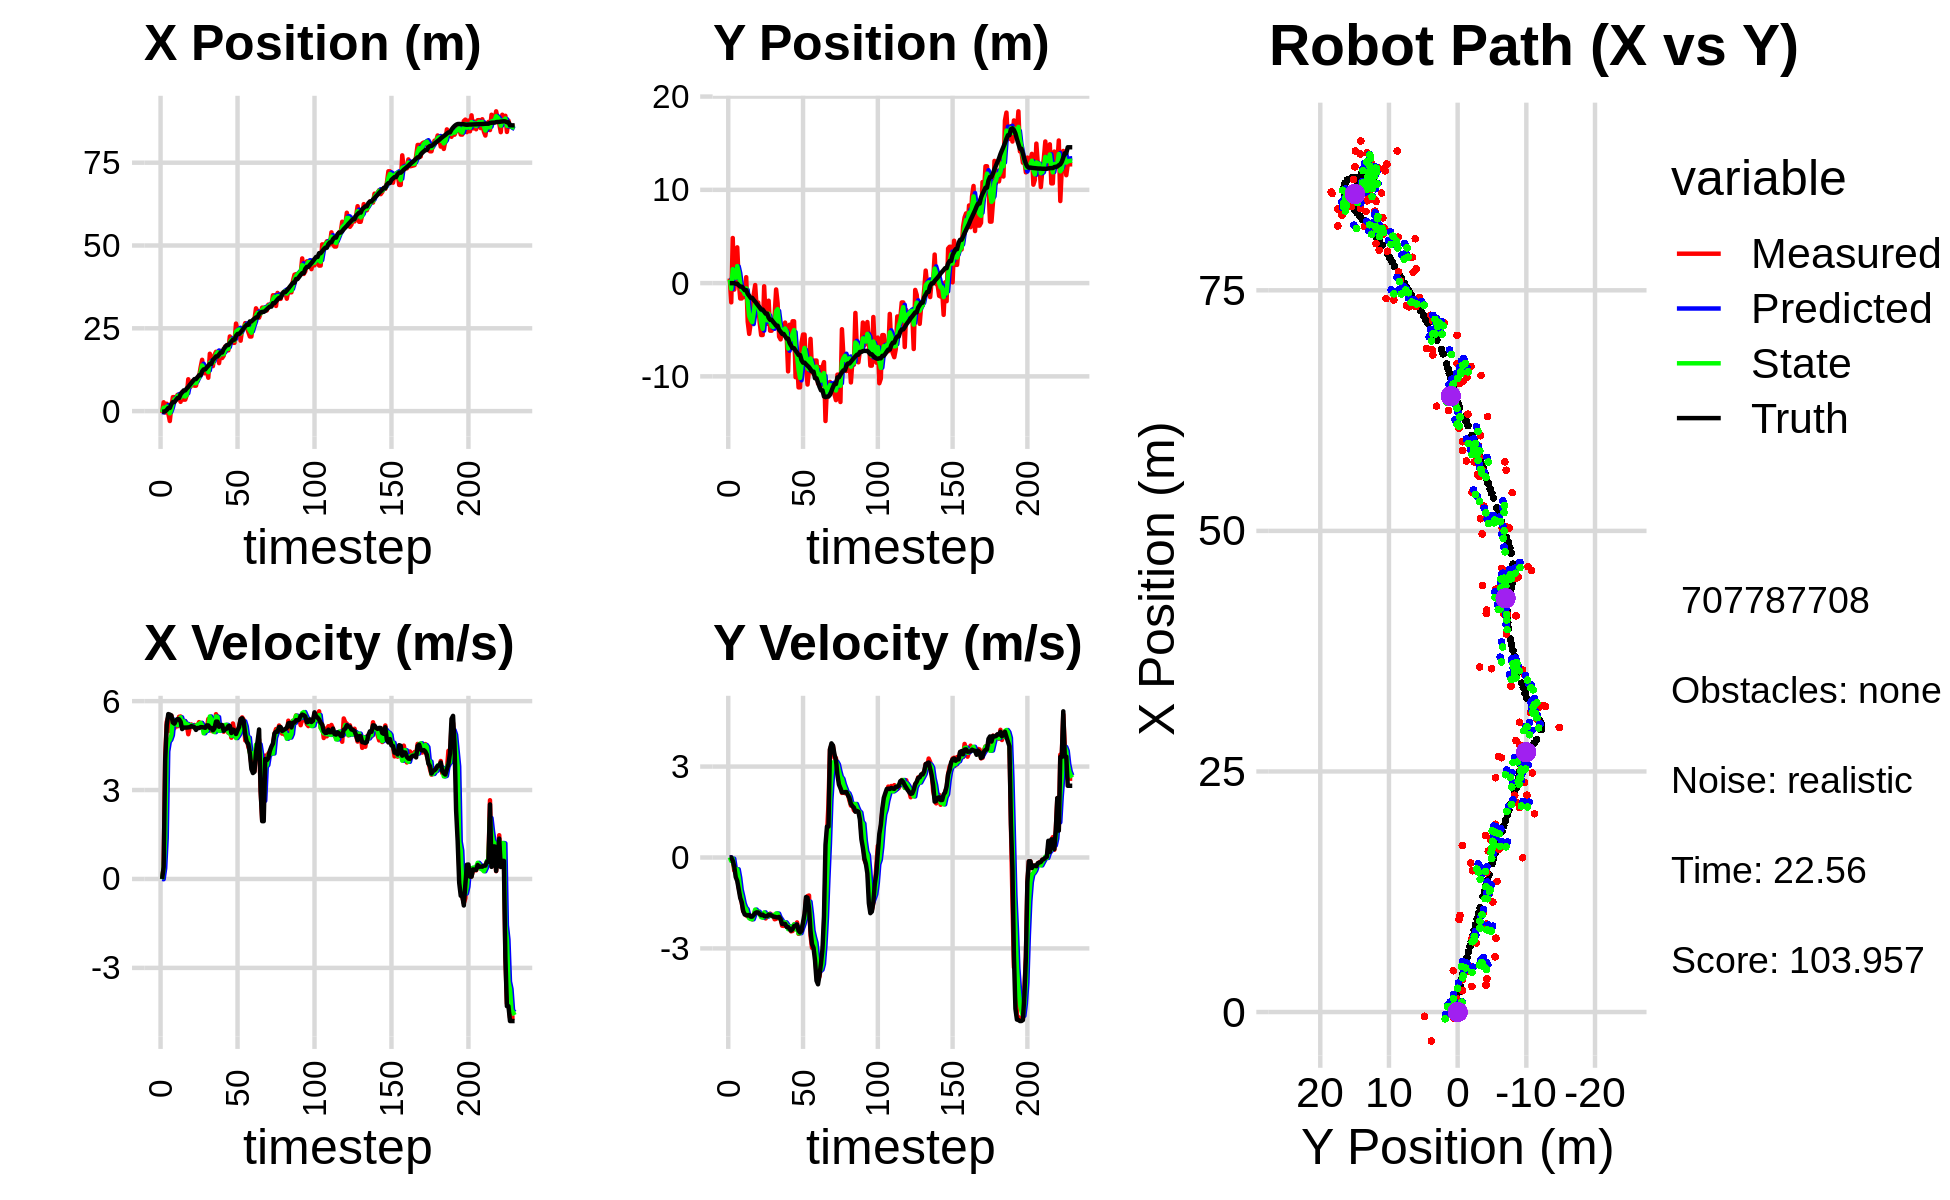

The data file committed next to this chart (first rows):
-5.717758236186495369e-01, 4.879071798225731449e-01, 0.000000000000000000e+00, -0.000000000000000000e+00, 0.000000000000000000e+00, 0.000000000000000000e+00, 0.000000000000000000e+00, 0.000000000000000000e+00, -2.733073300930012328e-01, 3.099334539157312385e-01, 0.000000000000000000e+00, 0.000000000000000000e+00, -1.530591248665858495e-01, -9.813240291904890000e-03, 0.000000000000000000e+00, 0.000000000000000000e+00, 0.000000000000000000e+00, 2.092102949973195791e-04
-5.717758236186495369e-01, 4.879071798225731449e-01, 0.000000000000000000e+00, -0.000000000000000000e+00, -2.733073300930012328e-01, 3.099334539157312385e-01, 0.000000000000000000e+00, 0.000000000000000000e+00, -4.049004887951650478e-01, 3.578267940928888668e-01, -7.776688441102951391e-03, 5.189605409483166037e-03, -1.530591248665858495e-01, -9.813240291904890000e-03, 0.000000000000000000e+00, 0.000000000000000000e+00, 0.000000000000000000e+00, 3.554149297997355461e-04
2.656021237490653331e+00, -2.064948252567806453e+00, 3.910000024372692895e-01, 1.203877236429731106e-05, -4.056781576392753386e-01, 3.583457546338371658e-01, -7.776688441102951391e-03, 5.189605409483166037e-03, 1.022209716562978876e+00, -6.232502861431470365e-01, 3.572382655238826588e-01, -1.145204162964040262e-01, -1.530591248665858495e-01, -9.813240291904890000e-03, 4.000000000000000222e-01, 0.000000000000000000e+00, 4.000000059604644775e-01, -3.078969893977046013e-05
-4.421835539317296448e-01, 4.834176447109618024e+00, 4.102198961404011079e+00, -8.108037433514941883e-02, 1.057933543115367137e+00, -6.347023277727874557e-01, 3.572382655238826588e-01, -1.145204162964040262e-01, 5.545528368919926399e-01, 1.493482137530713239e+00, 1.385817407751595232e+00, -4.003492824581185439e-02, -5.660450462500051655e-02, -9.913060103717013724e-03, 3.999000000000000110e+00, -1.089999999999999997e-01, 4.000000000000000000e+00, 1.976252719759941101e-02
2.217027545266347932e+00, -6.988345363093744211e-01, 5.302786665297339219e+00, -4.276159595031504557e-01, 6.931345776671521408e-01, 1.489478644706132116e+00, 1.385817407751595232e+00, -4.003492824581185439e-02, 1.374572267340570031e+00, 6.185664676253909144e-01, 4.300698674930929499e+00, -3.511588385929296785e-01, 3.230417967846001548e-01, -1.764243581833753113e-02, 5.190999999999999837e+00, -2.969999999999999862e-01, 5.199999809265136719e+00, 8.046574145555496216e-02
-6.310679911716607915e-01, 5.709796175360188908e-01, 5.458281569950557355e+00, -4.401550464112239380e-01, 1.804642134833662981e+00, 5.834505837660979299e-01, 4.300698674930929499e+00, -3.511588385929296785e-01, 7.506875802796768582e-01, 5.764157860628151830e-01, 4.629207274666764071e+00, -3.850506971225868824e-01, 9.389933350949555280e-01, -6.396512004980635380e-02, 5.562999999999999723e+00, -6.470000000000000195e-01, 5.599999904632568359e+00, 8.046574145555496216e-02
-3.000364422286885269e+00, 3.830532497589436147e+00, 4.994686516742613769e+00, -6.592053365245604812e-01, 1.213608307746353310e+00, 5.379107163505565392e-01, 4.629207274666764071e+00, -3.850506971225868824e-01, -7.071210583713090081e-01, 1.823212762539214271e+00, 4.696420203899884349e+00, -3.892799280138594664e-01, 9.389933350949555280e-01, -6.396512004980635380e-02, 5.546999999999999709e+00, -7.730000000000000204e-01, 5.599999904632568359e+00, 1.312229037284851074e-01
1.404447972923152266e+00, 2.111984560654120158e-01, 5.510012347353320905e+00, -9.942658978925476010e-01, -2.374790379813205288e-01, 1.784284769737828347e+00, 4.696420203899884349e+00, -3.892799280138594664e-01, 5.637679601378520200e-01, 1.149922544916006206e+00, 4.847565555441826213e+00, -6.646537410420810810e-01, 2.107187151826404481e+00, -2.367857926756533893e-01, 5.516000000000000014e+00, -1.050000000000000044e+00, 5.614999771118164062e+00, 1.785259991884231567e-01
4.217907070968900385e+00, -1.649101086638794733e+00, 5.335231256333766936e+00, -1.229199494453951047e+00, 1.048524515682034641e+00, 1.083457170811798154e+00, 4.847565555441826213e+00, -6.646537410420810810e-01, 2.476514317259005615e+00, -1.811263602407020556e-03, 5.372399486809990243e+00, -1.062013434763792175e+00, 2.734136462653698807e+00, -3.782364806426793957e-01, 5.278999999999999915e+00, -1.332999999999999963e+00, 5.445000171661376953e+00, 2.264415323734283447e-01
4.217907070968900385e+00, -1.649101086638794733e+00, 5.088079568823821397e+00, -1.483727846711512921e+00, 3.013754265940004728e+00, -1.080126070787862380e-01, 5.372399486809990243e+00, -1.062013434763792175e+00, 3.554190458000602959e+00, -7.252017235107800497e-01, 5.276903220458086352e+00, -1.273879171205653194e+00, 2.734136462653698807e+00, -3.782364806426793957e-01, 5.240000000000000213e+00, -1.477999999999999980e+00, 5.445000171661376953e+00, 2.837406098842620850e-01
3.351980162137640828e+00, -6.790957977432922066e-01, 5.253295213172441969e+00, -1.768542014220787051e+00, 4.081880780046411417e+00, -8.525896406313453468e-01, 5.276903220458086352e+00, -1.273879171205653194e+00, 3.753114614581152253e+00, -7.960527908832507604e-01, 5.222010905681371717e+00, -1.513501896301058691e+00, 3.342290759099820985e+00, -5.524550460159932674e-01, 5.349999999999999645e+00, -1.766999999999999904e+00, 5.633999824523925781e+00, 3.247360289096832275e-01
4.912080467137014850e+00, -1.507323659890569267e+00, 5.150331838078051838e+00, -1.800560005738905955e+00, 4.275315705149289158e+00, -9.474029805133565851e-01, 5.222010905681371717e+00, -1.513501896301058691e+00, 4.566441948852825838e+00, -1.175074170532150353e+00, 5.189110546641912514e+00, -1.650272361903671881e+00, 3.948511004533189706e+00, -7.536554115801699094e-01, 5.392999999999999794e+00, -1.881999999999999895e+00, 5.711999893188476562e+00, 3.363191187381744385e-01
4.289937019525386752e+00, 6.322564700587656183e-01, 5.472227662355943600e+00, -1.913095035603198601e+00, 5.085353003517017356e+00, -1.340101406722517652e+00, 5.189110546641912514e+00, -1.650272361903671881e+00, 4.722292411845992355e+00, -5.721367752307737753e-01, 5.361439888261456232e+00, -1.705980801187754414e+00, 3.948511004533189706e+00, -7.536554115801699094e-01, 5.387999999999999901e+00, -1.895000000000000018e+00, 5.711999893188476562e+00, 3.363191187381744385e-01
2.792371392437880573e+00, -4.131172397184889711e+00, 5.482946910510515970e+00, -1.942879604035945507e+00, 5.258436400672137800e+00, -7.427348553495491945e-01, 5.361439888261456232e+00, -1.705980801187754414e+00, 4.119208055508655875e+00, -2.081133700371627704e+00, 5.454058308018074896e+00, -1.901426004833643990e+00, 5.071191669066011265e+00, -1.148713804762524937e+00, 5.307999999999999829e+00, -1.915999999999999925e+00, 5.643000125885009766e+00, 3.405444025993347168e-01
5.733267076679172014e+00, -5.447563983537622612e+00, 5.108867833271050429e+00, -1.883479846337833719e+00, 4.664613886310463364e+00, -2.271276300854991881e+00, 5.454058308018074896e+00, -1.901426004833643990e+00, 5.151916612906119575e+00, -3.517782654688281774e+00, 5.248757057973837625e+00, -2.006533586604014818e+00, 5.663793444935372179e+00, -1.366489745754467133e+00, 5.057000000000000384e+00, -1.897999999999999909e+00, 5.401000022888183594e+00, 3.532084524631500244e-01
3.452524065971822154e+00, -4.267661311062833640e+00, 5.333263020756997541e+00, -2.022849848087562297e+00, 5.676792318703503426e+00, -3.718436013348683122e+00, 5.248757057973837625e+00, -2.006533586604014818e+00, 4.646450206533302207e+00, -3.934762630642114178e+00, 5.326569824696667510e+00, -2.029331165655753555e+00, 6.244748949999895160e+00, -1.586560465789101482e+00, 5.107000000000000206e+00, -1.951999999999999957e+00, 5.467000007629394531e+00, 3.625258803367614746e-01
3.452524065971822154e+00, -4.267661311062833640e+00, 5.327088890759831941e+00, -2.039053679142635911e+00, 5.179107189002968958e+00, -4.137695747207689401e+00, 5.326569824696667510e+00, -2.029331165655753555e+00, 4.403727661936156501e+00, -4.188958204586576528e+00, 5.239311234650199545e+00, -2.038514021530444698e+00, 6.244748949999895160e+00, -1.586560465789101482e+00, 5.107000000000000206e+00, -1.951999999999999957e+00, 5.467000007629394531e+00, 3.655658960342407227e-01
4.844728470333936166e+00, -1.266679146107916987e+00, 5.210079979391995408e+00, -1.929819990067113356e+00, 4.927658785401176189e+00, -4.392809606739620953e+00, 5.239311234650199545e+00, -2.038514021530444698e+00, 4.886915298408060160e+00, -3.161293624749536235e+00, 5.235067705375509028e+00, -1.898669977869333669e+00, 6.826625705167029601e+00, -1.809245207359499785e+00, 5.108999999999999986e+00, -1.895999999999999908e+00, 5.449999809265136719e+00, 3.547327816486358643e-01
9.614555716745455172e+00, -2.089390530843144023e-01, 4.883305108305752817e+00, -1.748799051289340767e+00, 5.410422068945610619e+00, -3.351160622536469624e+00, 5.235067705375509028e+00, -1.898669977869333669e+00, 7.305696194343127559e+00, -2.113628798694485500e+00, 5.183797355275650887e+00, -1.720025914621489793e+00, 7.309215426679098293e+00, -1.989832499039960956e+00, 5.113999999999999879e+00, -1.832999999999999963e+00, 5.433000087738037109e+00, 3.438884317874908447e-01
7.172519803337545241e+00, -2.738313295262081670e+00, 5.121492404871069937e+00, -1.834098189685204217e+00, 7.824075929870693002e+00, -2.285631390156634524e+00, 5.183797355275650887e+00, -1.720025914621489793e+00, 7.515529807504133686e+00, -2.466424348133606337e+00, 5.187365957221849122e+00, -1.784721629667301190e+00, 7.896819949459218613e+00, -2.201900221726200702e+00, 5.121999999999999886e+00, -1.810999999999999943e+00, 5.433000087738037109e+00, 3.438884317874908447e-01
7.652680874335746175e+00, -2.083712973171116811e+00, 5.212784904297213195e+00, -1.833998308202956062e+00, 8.034266403226318687e+00, -2.644896511100336411e+00, 5.187365957221849122e+00, -1.784721629667301190e+00, 7.862430497785015682e+00, -2.425699855198761412e+00, 5.187123512822597426e+00, -1.788958136951383615e+00, 8.487604022104497048e+00, -2.410313822927752536e+00, 5.158000000000000362e+00, -1.814000000000000057e+00, 5.467999935150146484e+00, 3.383014798164367676e-01
9.137377541425511396e+00, -4.236855485169298774e+00, 5.125725487024295646e+00, -1.857752343748097168e+00, 8.381142849067275691e+00, -2.604595668893899596e+00, 5.187123512822597426e+00, -1.788958136951383615e+00, 8.729624682589255613e+00, -3.247770011337268947e+00, 5.153512721285364862e+00, -1.869591602321357238e+00, 9.078508257943736837e+00, -2.622707822428186564e+00, 5.141000000000000014e+00, -1.862999999999999989e+00, 5.467999935150146484e+00, 3.477112650871276855e-01
7.671708107368601759e+00, -5.569103219391818627e+00, 5.195894275203696289e+00, -1.936416413637654488e+00, 9.244975954717791211e+00, -3.434729171569404826e+00, 5.153512721285364862e+00, -1.869591602321357238e+00, 8.538210827231313971e+00, -4.274652033508912652e+00, 5.105532464011548477e+00, -1.972040631531576604e+00, 9.665365100029545076e+00, -2.839650131665940158e+00, 5.121999999999999886e+00, -1.905000000000000027e+00, 5.465000152587890625e+00, 3.567369282245635986e-01
7.671708107368601759e+00, -5.569103219391818627e+00, 5.139759097695495882e+00, -1.929500947015542422e+00, 9.048764073632469263e+00, -4.471856096662070179e+00, 5.105532464011548477e+00, -1.972040631531576604e+00, 8.408231413437452062e+00, -4.901955993365186615e+00, 5.149659131435873505e+00, -1.986501427414964605e+00, 9.665365100029545076e+00, -2.839650131665940158e+00, 5.028999999999999915e+00, -1.885999999999999899e+00, 5.370999813079833984e+00, 3.591273427009582520e-01
1.003882239783702524e+01, -3.402588149787085237e-01, 5.151708634096602957e+00, -1.948835810108560329e+00, 8.923197326581039590e+00, -5.100606136106683230e+00, 5.149659131435873505e+00, -1.986501427414964605e+00, 9.423433498170407319e+00, -3.229904488776542237e+00, 5.207853459668313256e+00, -1.811691324964527672e+00, 1.024311244520740161e+01, -3.056663491946709499e+00, 5.094000000000000306e+00, -1.931999999999999940e+00, 5.447999954223632812e+00, 3.616512417793273926e-01
1.031294262421038432e+01, -3.788314141746649710e+00, 5.291443063953854775e+00, -2.011852070288605798e+00, 9.944218844137239444e+00, -3.411073621272994849e+00, 5.207853459668313256e+00, -1.811691324964527672e+00, 1.012285889643185754e+01, -3.564303784786989837e+00, 5.216452019583418753e+00, -1.914451420540093762e+00, 1.082509601122660392e+01, -3.276876189840952858e+00, 5.092999999999999972e+00, -1.937000000000000055e+00, 5.447999954223632812e+00, 3.633292615413665771e-01
1.316054821058124347e+01, -4.364247300783270056e+00, 5.114781530304335355e+00, -1.944683838878482618e+00, 1.064450409839019862e+01, -3.755748926840999147e+00, 5.216452019583418753e+00, -1.914451420540093762e+00, 1.177543554304073758e+01, -3.995508831268713923e+00, 5.267713404068961935e+00, -1.948458033421826219e+00, 1.082509601122660392e+01, -3.276876189840952858e+00, 5.121999999999999886e+00, -1.937999999999999945e+00, 5.475999832153320312e+00, 3.633292615413665771e-01
1.548627221589323177e+01, -1.888228870867465048e+00, 5.260524993828250118e+00, -1.934658110137827958e+00, 1.230220688344763325e+01, -4.190354634610896412e+00, 5.267713404068961935e+00, -1.948458033421826219e+00, 1.378949550084129783e+01, -3.285469994331169818e+00, 5.181453232546032517e+00, -1.870211728959036535e+00, 1.200481975097421738e+01, -3.718243576467898936e+00, 5.121000000000000441e+00, -1.885000000000000009e+00, 5.456999778747558594e+00, 3.524161577224731445e-01
1.143557798868848785e+01, -5.107117630659192109e+00, 5.021192918647177983e+00, -1.852438448462917941e+00, 1.430764082409590188e+01, -3.472491167227073294e+00, 5.181453232546032517e+00, -1.870211728959036535e+00, 1.302456692747938938e+01, -4.114159690312808593e+00, 4.914923962224822418e+00, -1.915265064254774163e+00, 1.259229457362377502e+01, -3.935683704973765629e+00, 5.115000000000000213e+00, -1.901999999999999913e+00, 5.456999778747558594e+00, 3.534331321716308594e-01
1.143557798868848785e+01, -5.107117630659192109e+00, 5.053976095550423153e+00, -1.899086211316740158e+00, 1.351605932370187091e+01, -4.305686196738285787e+00, 4.914923962224822418e+00, -1.915265064254774163e+00, 1.255453455912313210e+01, -4.620168469006618928e+00, 5.000865332014310383e+00, -1.933052543131680290e+00, 1.259229457362377502e+01, -3.935683704973765629e+00, 5.099999999999999645e+00, -1.913999999999999924e+00, 5.447999954223632812e+00, 3.594375252723693848e-01
1.225091582551195479e+01, -4.560779311184051998e+00, 5.051910438427915651e+00, -1.893205143744373098e+00, 1.305462109232456314e+01, -4.813473723319787290e+00, 5.000865332014310383e+00, -1.933052543131680290e+00, 1.269287420869937755e+01, -4.713228264654014232e+00, 4.998461017728237366e+00, -1.906402555734426851e+00, 1.318432986744108426e+01, -4.157816865704063503e+00, 5.184000000000000163e+00, -1.947000000000000064e+00, 5.537000179290771484e+00, 3.585517704486846924e-01
1.007474958941461018e+01, -3.489916540706873072e+00, 5.397798826970186425e+00, -2.038790720856667349e+00, 1.319272031047220040e+01, -4.903868520227456784e+00, 4.998461017728237366e+00, -1.906402555734426851e+00, 1.176656093324201002e+01, -4.351625696997128756e+00, 5.169275012968179261e+00, -1.922398180434173209e+00, 1.368534839143282333e+01, -4.345779873417169981e+00, 5.179999999999999716e+00, -1.957000000000000073e+00, 5.537000179290771484e+00, 3.611425161361694336e-01
1.731519639478124617e+01, -6.819445865114318606e-01, 5.246345498356370207e+00, -2.026138131303598655e+00, 1.228348843453882822e+01, -4.543865515040546477e+00, 5.169275012968179261e+00, -1.922398180434173209e+00, 1.453667475075186744e+01, -3.029328378426310753e+00, 5.482950060570119355e+00, -1.845428849417186434e+00, 1.427342021464688848e+01, -4.568432785849115163e+00, 5.097000000000000419e+00, -1.971000000000000085e+00, 5.465000152587890625e+00, 3.685534298419952393e-01
1.468571397657768962e+01, -2.158307291470497269e+00, 5.001938858394457732e+00, -1.931748310250875011e+00, 1.508496975680887964e+01, -3.213871263368029307e+00, 5.482950060570119355e+00, -1.845428849417186434e+00, 1.486039523798422124e+01, -2.801297501439992121e+00, 5.387789905321813677e+00, -1.851585973963782550e+00, 1.427342021464688848e+01, -4.568432785849115163e+00, 5.094000000000000306e+00, -1.977999999999999980e+00, 5.465000152587890625e+00, 3.685534298419952393e-01
1.357186830079038309e+01, -5.742960609384652138e+00, 4.978610141404501199e+00, -1.928306112413485263e+00, 1.539917422851640261e+01, -2.986456098836370199e+00, 5.387789905321813677e+00, -1.851585973963782550e+00, 1.459217907194425656e+01, -4.071214131713669637e+00, 4.986882311867649520e+00, -1.975952776625121921e+00, 1.543449962171974654e+01, -5.018451191776506448e+00, 5.017000000000000348e+00, -1.961000000000000076e+00, 5.387000083923339844e+00, 3.695261776447296143e-01
1.691061317908920358e+01, -6.036226727515171753e+00, 5.058354076589156811e+00, -2.004378923708717952e+00, 1.509086730313102187e+01, -4.268809409376181918e+00, 4.986882311867649520e+00, -1.975952776625121921e+00, 1.594734361376596254e+01, -4.963898397310737565e+00, 4.954151483257276389e+00, -2.045063747602461124e+00, 1.591686236839748148e+01, -5.209617592578141831e+00, 5.083000000000000185e+00, -2.040000000000000036e+00, 5.477000236511230469e+00, 3.772704899311065674e-01
1.789935112033244380e+01, -4.786020138192852436e+00, 5.560588619425228529e+00, -2.251189924267751774e+00, 1.644275876209168885e+01, -5.168404772070983810e+00, 4.954151483257276389e+00, -2.045063747602461124e+00, 1.707760394457711683e+01, -5.023273879211376247e+00, 5.484750217981274822e+00, -2.127870414600866233e+00, 1.650453555585986365e+01, -5.448431947075049742e+00, 5.307999999999999829e+00, -2.194999999999999840e+00, 5.743999958038330078e+00, 3.846781849861145020e-01
1.789935112033244380e+01, -4.786020138192852436e+00, 5.418280270791457021e+00, -2.258127003429101887e+00, 1.762607896637524263e+01, -5.236060920671462782e+00, 5.484750217981274822e+00, -2.127870414600866233e+00, 1.774857295516175526e+01, -5.062479462455080181e+00, 5.462858784772286924e+00, -2.173368185132545261e+00, 1.650453555585986365e+01, -5.448431947075049742e+00, 5.307999999999999829e+00, -2.194999999999999840e+00, 5.743999958038330078e+00, 3.948713541030883789e-01
1.447785699351791955e+01, -4.234745479988449191e+00, 5.100104117597576092e+00, -2.173677906052651654e+00, 1.829485883363898324e+01, -5.279816280968335107e+00, 5.462858784772286924e+00, -2.173368185132545261e+00, 1.659500023227595733e+01, -4.869268898214544450e+00, 4.995762071319371778e+00, -2.139915261227460341e+00, 1.710344684143879590e+01, -5.698807217393730085e+00, 5.134999999999999787e+00, -2.189999999999999947e+00, 5.583000183105468750e+00, 4.028888642787933350e-01
1.815934753459455564e+01, -5.414773978299991519e+00, 5.174859296968378430e+00, -2.265399336300722322e+00, 1.709457643940789495e+01, -5.083260424337290750e+00, 4.995762071319371778e+00, -2.139915261227460341e+00, 1.760676016823107659e+01, -5.216612200271477207e+00, 5.006781374098965287e+00, -2.208108348889375794e+00, 1.768618190276929170e+01, -5.947325684447289262e+00, 5.195000000000000284e+00, -2.291999999999999815e+00, 5.677999973297119141e+00, 4.126372337341308594e-01
1.602997434180069902e+01, -9.468754031095540924e+00, 5.174859296968378430e+00, -2.265399336300722322e+00, 1.810743830564097223e+01, -5.437423035160414919e+00, 5.006781374098965287e+00, -2.208108348889375794e+00, 1.717134027803991003e+01, -7.022554502492831752e+00, 5.027753183864990483e+00, -2.363953372016696974e+00, 1.768618190276929170e+01, -5.947325684447289262e+00, 5.195000000000000284e+00, -2.291999999999999815e+00, 5.677999973297119141e+00, 4.126372337341308594e-01
1.672667014654946627e+01, -4.463925459536117302e+00, 4.967375538523095990e+00, -2.358851851305875602e+00, 1.767411559642640739e+01, -7.258949839694501804e+00, 5.027753183864990483e+00, -2.363953372016696974e+00, 1.722622528734581948e+01, -6.160741374689515659e+00, 5.039713871843898296e+00, -2.272554714826999334e+00, 1.877155101346241040e+01, -6.432567574748718542e+00, 4.998999999999999666e+00, -2.357000000000000206e+00, 5.526999950408935547e+00, 4.433413147926330566e-01
1.951457923646336212e+01, -5.511449196235775894e+00, 5.131780545243350034e+00, -2.436922665855429049e+00, 1.773019667453020887e+01, -6.387996846172215193e+00, 5.039713871843898296e+00, -2.272554714826999334e+00, 1.852709410551615932e+01, -6.047703128791081184e+00, 5.199721655829518063e+00, -2.320173987822343964e+00, 1.934695231953394057e+01, -6.705493905476762606e+00, 5.051999999999999602e+00, -2.411999999999999922e+00, 5.598000049591064453e+00, 4.433413147926330566e-01
1.833611798279305916e+01, -4.094504811716634052e+00, 5.102512490643832166e+00, -2.423957338559301178e+00, 1.904706627109911210e+01, -6.279720527573315891e+00, 5.199721655829518063e+00, -2.320173987822343964e+00, 1.870679776348350742e+01, -5.423788216897120762e+00, 5.197289602320407376e+00, -2.298200756256929544e+00, 1.992864787605881460e+01, -6.979866006591564087e+00, 5.073000000000000398e+00, -2.366999999999999993e+00, 5.598000049591064453e+00, 4.434905350208282471e-01
1.833611798279305916e+01, -4.094504811716634052e+00, 4.933515742776885205e+00, -2.210262405366136829e+00, 1.922652672371554772e+01, -5.653608292522813272e+00, 5.197289602320407376e+00, -2.298200756256929544e+00, 1.883549046283647499e+01, -5.038931661264236972e+00, 4.953426552130766325e+00, -2.207716337420790431e+00, 1.992864787605881460e+01, -6.979866006591564087e+00, 5.155000000000000249e+00, -2.262999999999999901e+00, 5.629000186920166016e+00, 4.211974740028381348e-01
2.254172074852092678e+01, -1.009119603800856346e+01, 5.125022680108061834e+00, -2.232094136525299088e+00, 1.933083311804955073e+01, -5.259703295006316282e+00, 4.953426552130766325e+00, -2.207716337420790431e+00, 2.084626100214788380e+01, -7.158439946310949153e+00, 4.905614559267558406e+00, -2.373092011826589687e+00, 2.051617991953969167e+01, -7.241789319769083022e+00, 5.161999999999999922e+00, -2.245000000000000107e+00, 5.629000186920166016e+00, 4.107545912265777588e-01
2.182977974463160820e+01, -8.469385601737123181e+00, 4.766949322465285910e+00, -2.141790933474666314e+00, 2.133682245807463929e+01, -7.395749147493607900e+00, 4.905614559267558406e+00, -2.373092011826589687e+00, 2.156195123141984737e+01, -7.811816840289369956e+00, 4.826259908224186823e+00, -2.300963504237325097e+00, 2.100205981717427406e+01, -7.453783967556856460e+00, 4.924000000000000377e+00, -2.209999999999999964e+00, 5.396999835968017578e+00, 4.222717583179473877e-01
2.059959644065988726e+01, -1.118353936841157648e+01, 5.246686869560739375e+00, -2.518864603530206914e+00, 2.204457722224226757e+01, -8.041913190713103177e+00, 4.826259908224186823e+00, -2.300963504237325097e+00, 2.140254137658220301e+01, -9.281543517186705117e+00, 4.957164306534084020e+00, -2.501472018300229028e+00, 2.156997859477137425e+01, -7.710129716273540268e+00, 5.041000000000000369e+00, -2.415999999999999925e+00, 5.590000152587890625e+00, 4.475904405117034912e-01
2.059959644065988726e+01, -1.118353936841157648e+01, 4.950095819877279979e+00, -2.376475184198597379e+00, 2.189825780723561266e+01, -9.531690719016728153e+00, 4.957164306534084020e+00, -2.501472018300229028e+00, 2.131650265465599503e+01, -1.017754255569146871e+01, 4.885835819282748460e+00, -2.496812128507893913e+00, 2.156997859477137425e+01, -7.710129716273540268e+00, 5.012999999999999901e+00, -2.472999999999999865e+00, 5.590000152587890625e+00, 4.475904405117034912e-01
2.642203962844427423e+01, -6.371188499409317529e+00, 4.845255303132677938e+00, -2.428971361397871842e+00, 2.180508623658426970e+01, -1.042722376854225885e+01, 4.885835819282748460e+00, -2.496812128507893913e+00, 2.396118700219400210e+01, -8.832071587262023016e+00, 4.753918268832232563e+00, -2.336071811847340030e+00, 2.270719611662854476e+01, -8.267252900056689668e+00, 4.889999999999999680e+00, -2.419999999999999929e+00, 5.455999851226806641e+00, 4.646944701671600342e-01
2.434416604072882251e+01, -5.517289616040514488e+00, 4.849633878699733280e+00, -2.285032362349979085e+00, 2.443657882907722367e+01, -9.065678768446757019e+00, 4.753918268832232563e+00, -2.336071811847340030e+00, 2.439224256136881053e+01, -7.670399741724438947e+00, 4.821292476958816131e+00, -2.198981316475297376e+00, 2.328193843362425142e+01, -8.532627083470870843e+00, 5.016000000000000014e+00, -2.137000000000000011e+00, 5.452000141143798828e+00, 4.403238892555236816e-01
2.434416604072882251e+01, -5.517289616040514488e+00, 5.152345603524933537e+00, -1.989186056992731322e+00, 2.487437180906469081e+01, -7.890297873371968862e+00, 4.821292476958816131e+00, -2.198981316475297376e+00, 2.465303144149931214e+01, -6.952836715948651936e+00, 4.908180110304052768e+00, -2.026662176225306311e+00, 2.328193843362425142e+01, -8.532627083470870843e+00, 5.125000000000000000e+00, -1.860999999999999988e+00, 5.452000141143798828e+00, 3.684437572956085205e-01
2.125623714950793186e+01, -9.028883644019973786e+00, 5.365840664766944990e+00, -1.382184406790089470e+00, 2.514384945252971804e+01, -7.155502933571182389e+00, 4.908180110304052768e+00, -2.026662176225306311e+00, 2.338772109294828994e+01, -7.875540526346179071e+00, 5.055189892610315816e+00, -1.789926994070267119e+00, 2.377420222797029226e+01, -8.710582710875653945e+00, 5.394999999999999574e+00, -1.306000000000000050e+00, 5.551000118255615234e+00, 2.521089017391204834e-01
2.483139747395052410e+01, -1.087794444824469053e+01, 5.452184510022775044e+00, -1.273767958603852835e+00, 2.389324008220932072e+01, -8.054533225753205627e+00, 5.055189892610315816e+00, -1.789926994070267119e+00, 2.436400796690489301e+01, -9.150976737489427748e+00, 5.117448627811687523e+00, -1.642674565807738851e+00, 2.438993918914857773e+01, -8.866239526090209822e+00, 5.421000000000000263e+00, -1.324999999999999956e+00, 5.580999851226806641e+00, 2.295087575912475586e-01
2.509441569471836786e+01, -9.157053210202828808e+00, 5.370387027638657607e+00, -1.254658001491466557e+00, 2.487575282968606061e+01, -9.315244194070201544e+00, 5.117448627811687523e+00, -1.642674565807738851e+00, 2.496599029282669591e+01, -9.243500823613150175e+00, 5.319020916656036491e+00, -1.458999833609123442e+00, 2.500723063946114166e+01, -9.017739273624023610e+00, 5.325999999999999623e+00, -1.667000000000000037e+00, 5.580999851226806641e+00, 2.295087575912475586e-01
2.655912351657222814e+01, -5.982779480724853549e+00, 4.674663380231195653e+00, -2.573017278436235067e+00, 2.549789238449229956e+01, -9.389400806974062874e+00, 5.319020916656036491e+00, -1.458999833609123442e+00, 2.594233180436561170e+01, -8.078628409759208040e+00, 5.149128855939935079e+00, -1.862688895705502556e+00, 2.559253776088097254e+01, -9.247157075597623788e+00, 4.858999999999999986e+00, -2.424999999999999822e+00, 5.429999828338623047e+00, 5.031638145446777344e-01
2.540608131907189460e+01, -9.306952111366951996e+00, 4.710824097106961261e+00, -2.979532011541878855e+00, 2.645724468995960521e+01, -8.264897299329758695e+00, 5.149128855939935079e+00, -1.862688895705502556e+00, 2.599964484445582613e+01, -8.701902704507034514e+00, 4.765662641002142763e+00, -2.410105338452407597e+00, 2.604514873074928616e+01, -9.494441010236137402e+00, 4.626999999999999780e+00, -2.862000000000000099e+00, 5.440000057220458984e+00, 5.639646649360656738e-01
2.387473356776945721e+01, -9.739720397573519151e+00, 4.469958618573687481e+00, -2.827187880457472602e+00, 2.647621110855603987e+01, -8.942913238352275584e+00, 4.765662641002142763e+00, -2.410105338452407597e+00, 2.523557977830411758e+01, -9.266268262460233274e+00, 4.769986182989654822e+00, -2.627482991807178703e+00, 2.604514873074928616e+01, -9.494441010236137402e+00, 4.551999999999999602e+00, -2.979000000000000092e+00, 5.440000057220458984e+00, 5.639646649360656738e-01
2.252219092886167573e+01, -8.305111028846498655e+00, 4.304768664272830669e+00, -3.108868948574937452e+00, 2.571257839660308164e+01, -9.529016561640951011e+00, 4.769986182989654822e+00, -2.627482991807178703e+00, 2.429720251886027427e+01, -9.060098784716114295e+00, 4.257518765057407784e+00, -2.809900944156266789e+00, 2.707305896272875501e+01, -1.020440957767991819e+01, 4.246999999999999886e+00, -3.395000000000000018e+00, 5.436999797821044922e+00, 6.254650950431823730e-01
2.252219092886167573e+01, -8.305111028846498655e+00, 3.869900087125947685e+00, -3.848849089590538064e+00, 2.472295439536601336e+01, -9.341088879131740796e+00, 4.257518765057407784e+00, -2.809900944156266789e+00, 2.366231789664969298e+01, -8.959795974293477627e+00, 4.230967032806113970e+00, -3.254848992564515875e+00, 2.707305896272875501e+01, -1.020440957767991819e+01, 3.708000000000000185e+00, -4.065999999999999837e+00, 5.502999782562255859e+00, 7.826709151268005371e-01
2.670593887573452463e+01, -1.077661088184257387e+01, 4.071265290105108292e+00, -4.049118931372716723e+00, 2.408541459993030287e+01, -9.285280873549929481e+00, 4.230967032806113970e+00, -3.254848992564515875e+00, 2.526461043243132920e+01, -9.890812575442172516e+00, 4.243912718314227561e+00, -3.668120579369311240e+00, 2.752111327683460118e+01, -1.065928170917817397e+01, 3.573999999999999844e+00, -4.184999999999999609e+00, 5.502999782562255859e+00, 7.826709151268005371e-01
... 170 more rows
